Photos from the image-classification dataset "datasets" in the GitHub repository aamnarifa/Wheat-Diseases-Detection. Its 5 classes are: black point, fusarium foot rot, healthy leaf, leaf blight, wheat blast.

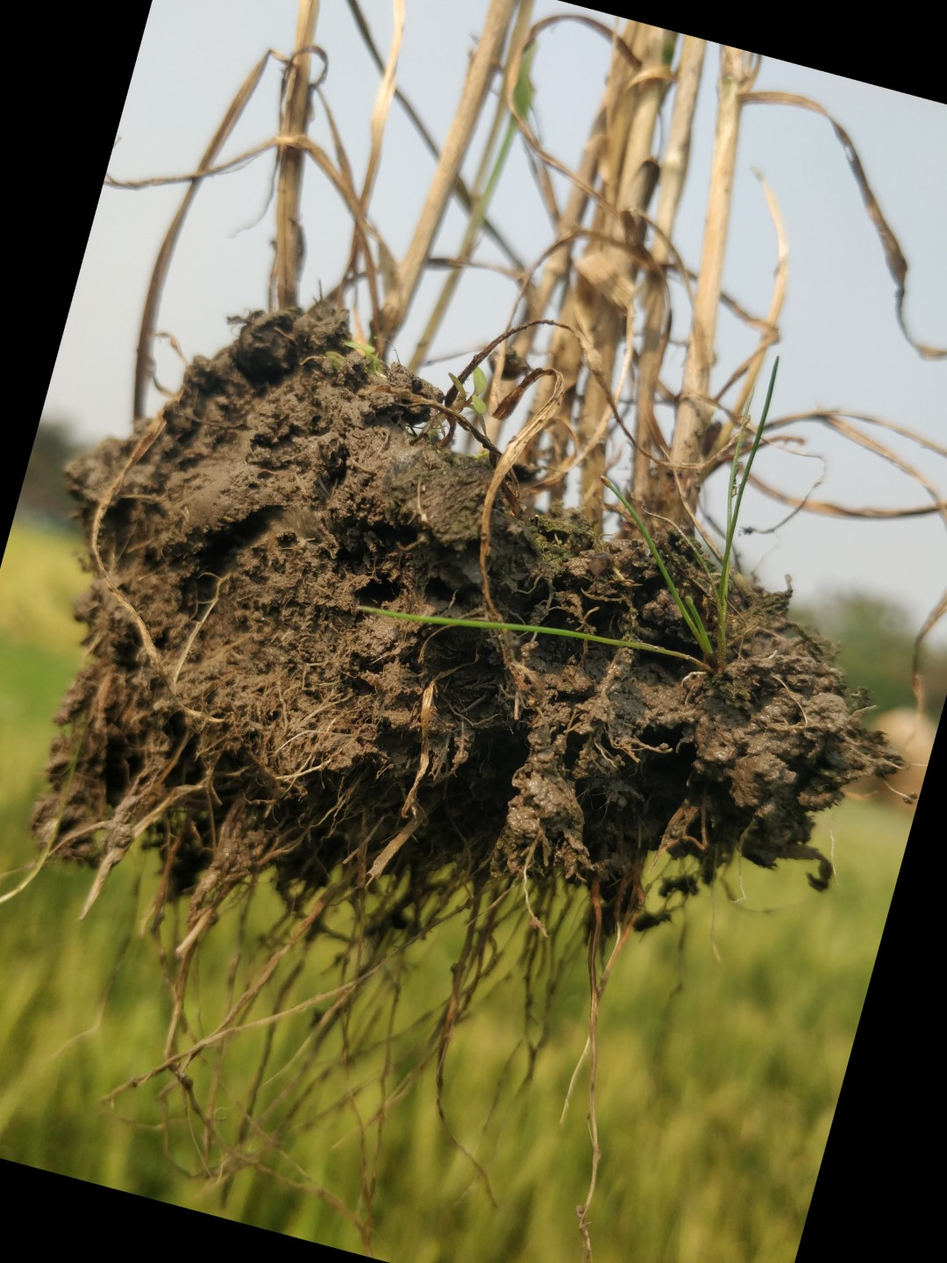
Label: fusarium foot rot

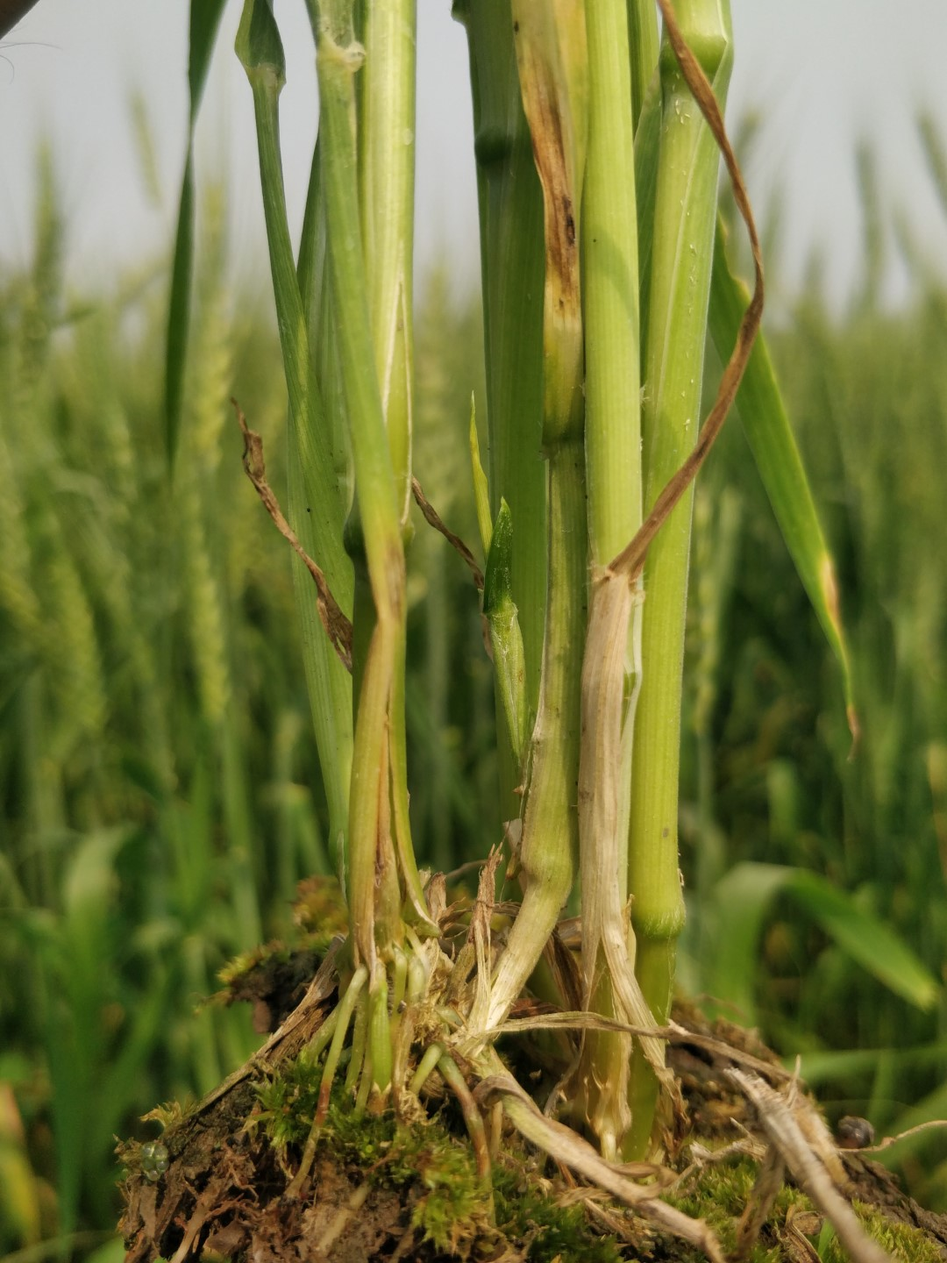
Label: healthy leaf

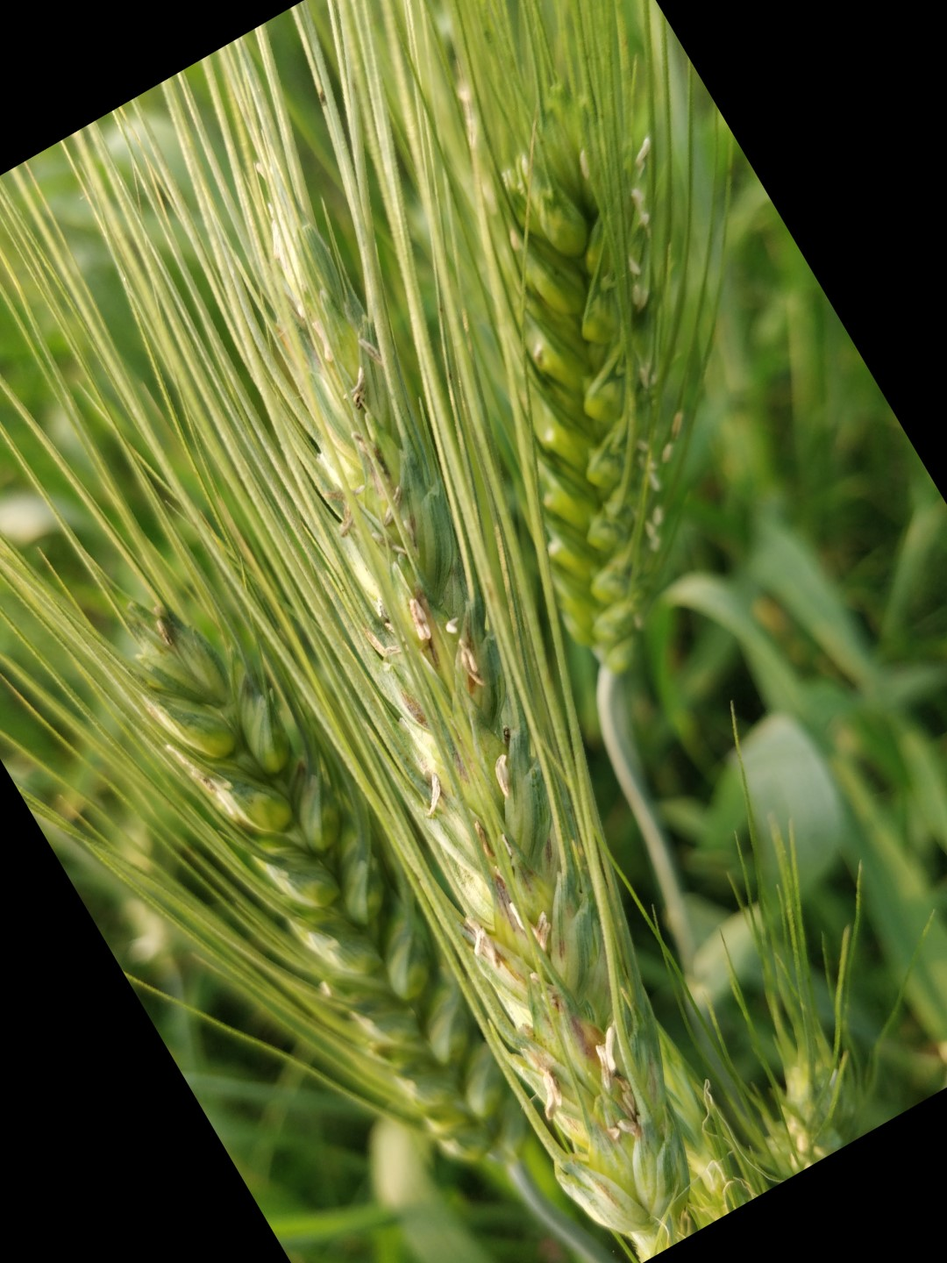
Label: black point

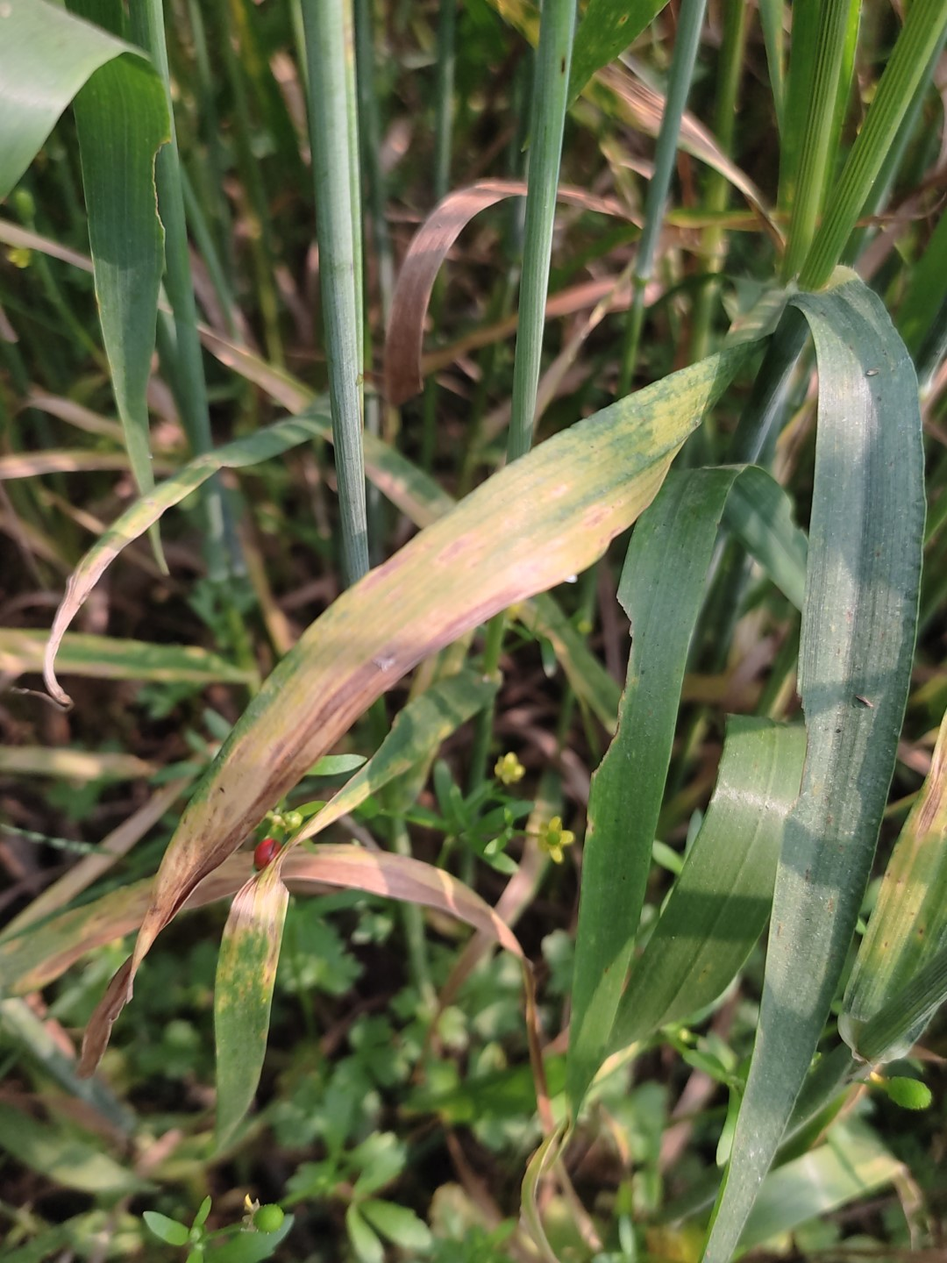
Label: leaf blight

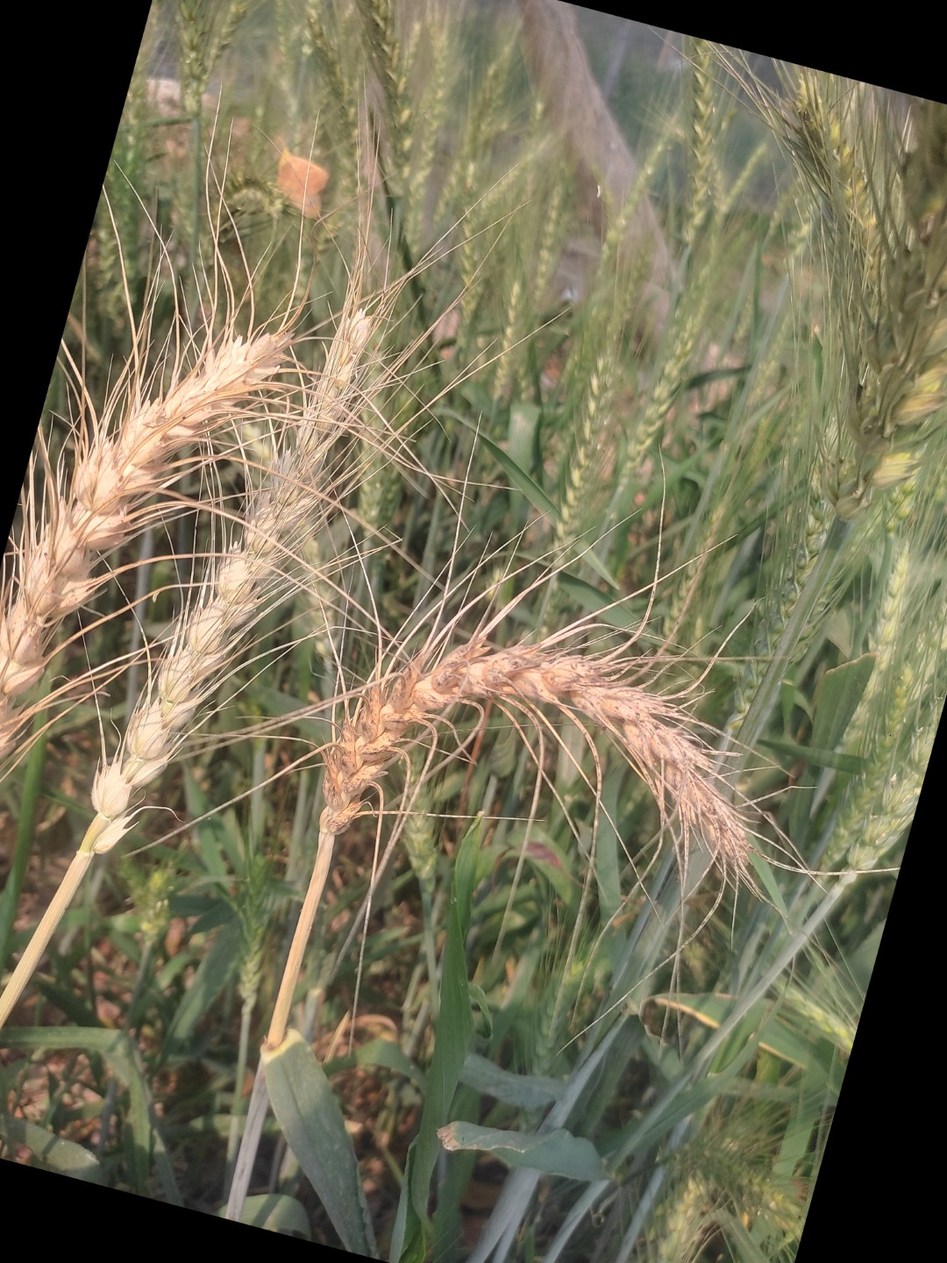
Label: wheat blast

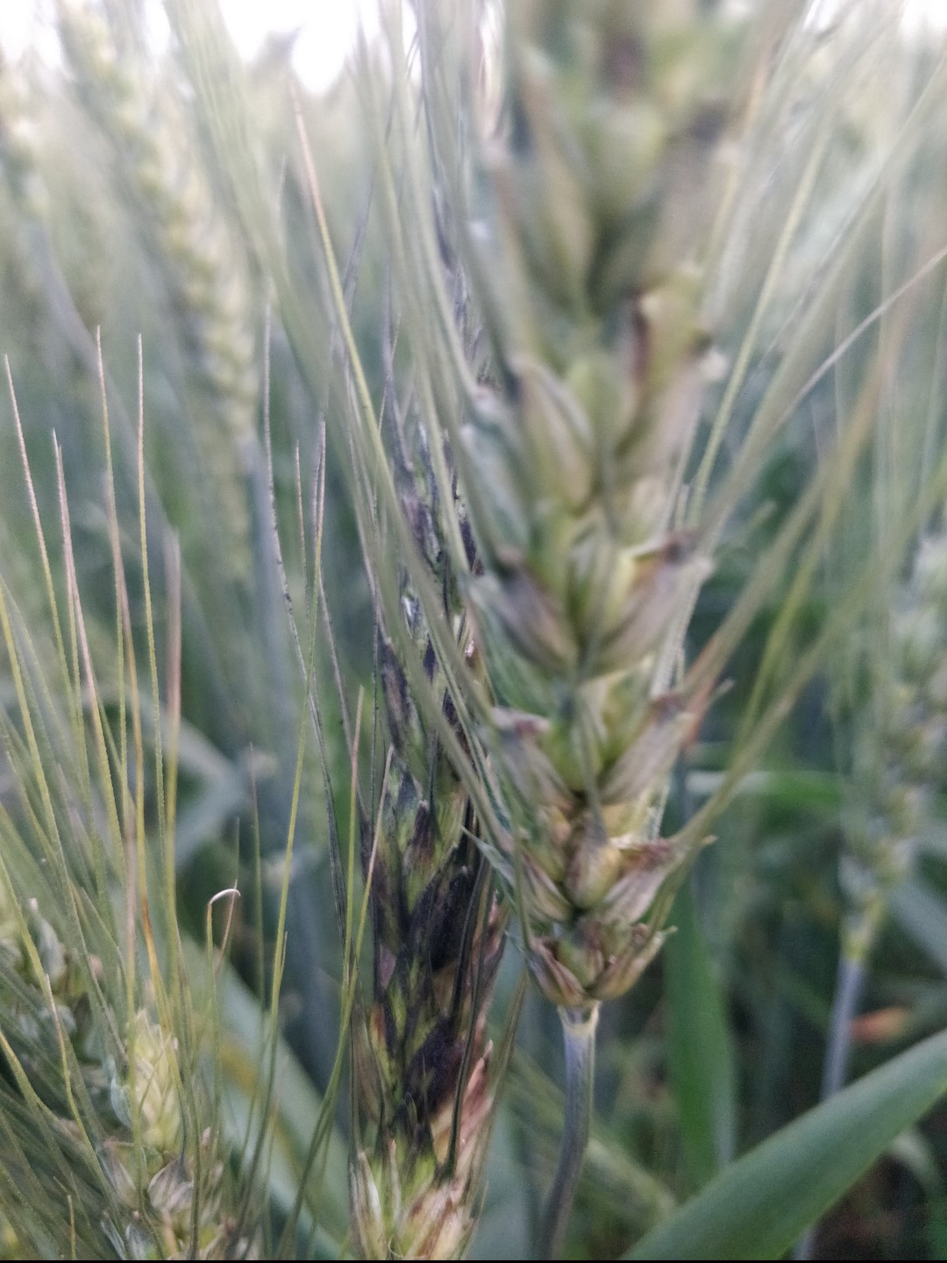
Label: black point
